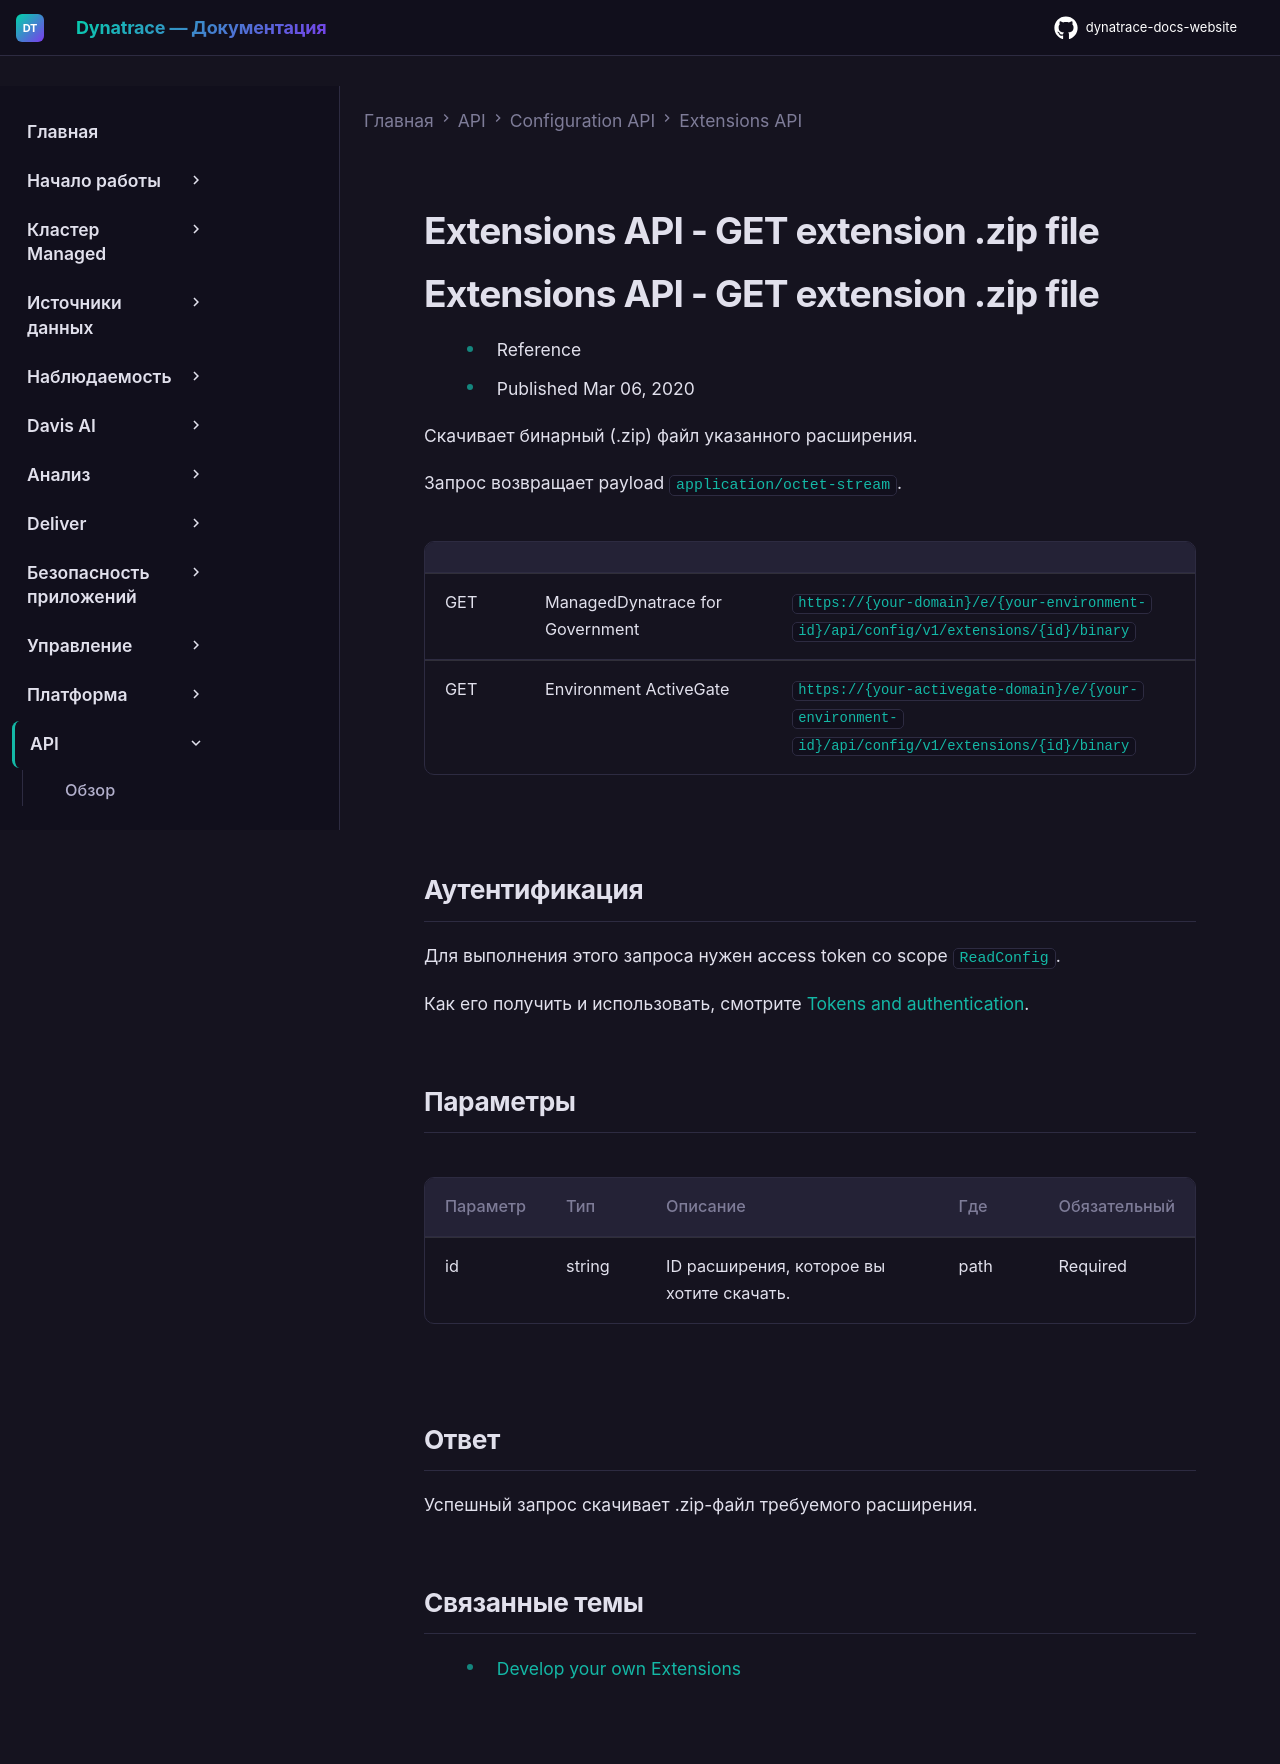

repository: Yerkebulan-Ardabayev/dynatrace-docs-website · page: managed-ru/dynatrace-api/configuration-api/extensions-api/get-extension-file/index.html · generator: mkdocs

---
title: Extensions API - GET extension .zip file
source: https://docs.dynatrace.com/managed/dynatrace-api/configuration-api/extensions-api/get-extension-file
scraped: 2026-05-12T11:20:03.285625
---

# Extensions API - GET extension .zip file

# Extensions API - GET extension .zip file

* Reference
* Published Mar 06, 2020

Скачивает бинарный (.zip) файл указанного расширения.

Запрос возвращает payload `application/octet-stream`.

|  |  |  |
| --- | --- | --- |
| GET | ManagedDynatrace for Government | `https://{your-domain}/e/{your-environment-id}/api/config/v1/extensions/{id}/binary` |
| GET | Environment ActiveGate | `https://{your-activegate-domain}/e/{your-environment-id}/api/config/v1/extensions/{id}/binary` |

## Аутентификация

Для выполнения этого запроса нужен access token со scope `ReadConfig`.

Как его получить и использовать, смотрите [Tokens and authentication](/managed/discover-dynatrace/references/dynatrace-api/basics/dynatrace-api-authentication).

## Параметры

| Параметр | Тип | Описание | Где | Обязательный |
| --- | --- | --- | --- | --- |
| id | string | ID расширения, которое вы хотите скачать. | path | Required |

## Ответ

Успешный запрос скачивает .zip-файл требуемого расширения.

## Связанные темы

* [Develop your own Extensions](/managed/ingest-from/extensions/develop-your-extensions "Разработка собственных Extensions в Dynatrace.")
